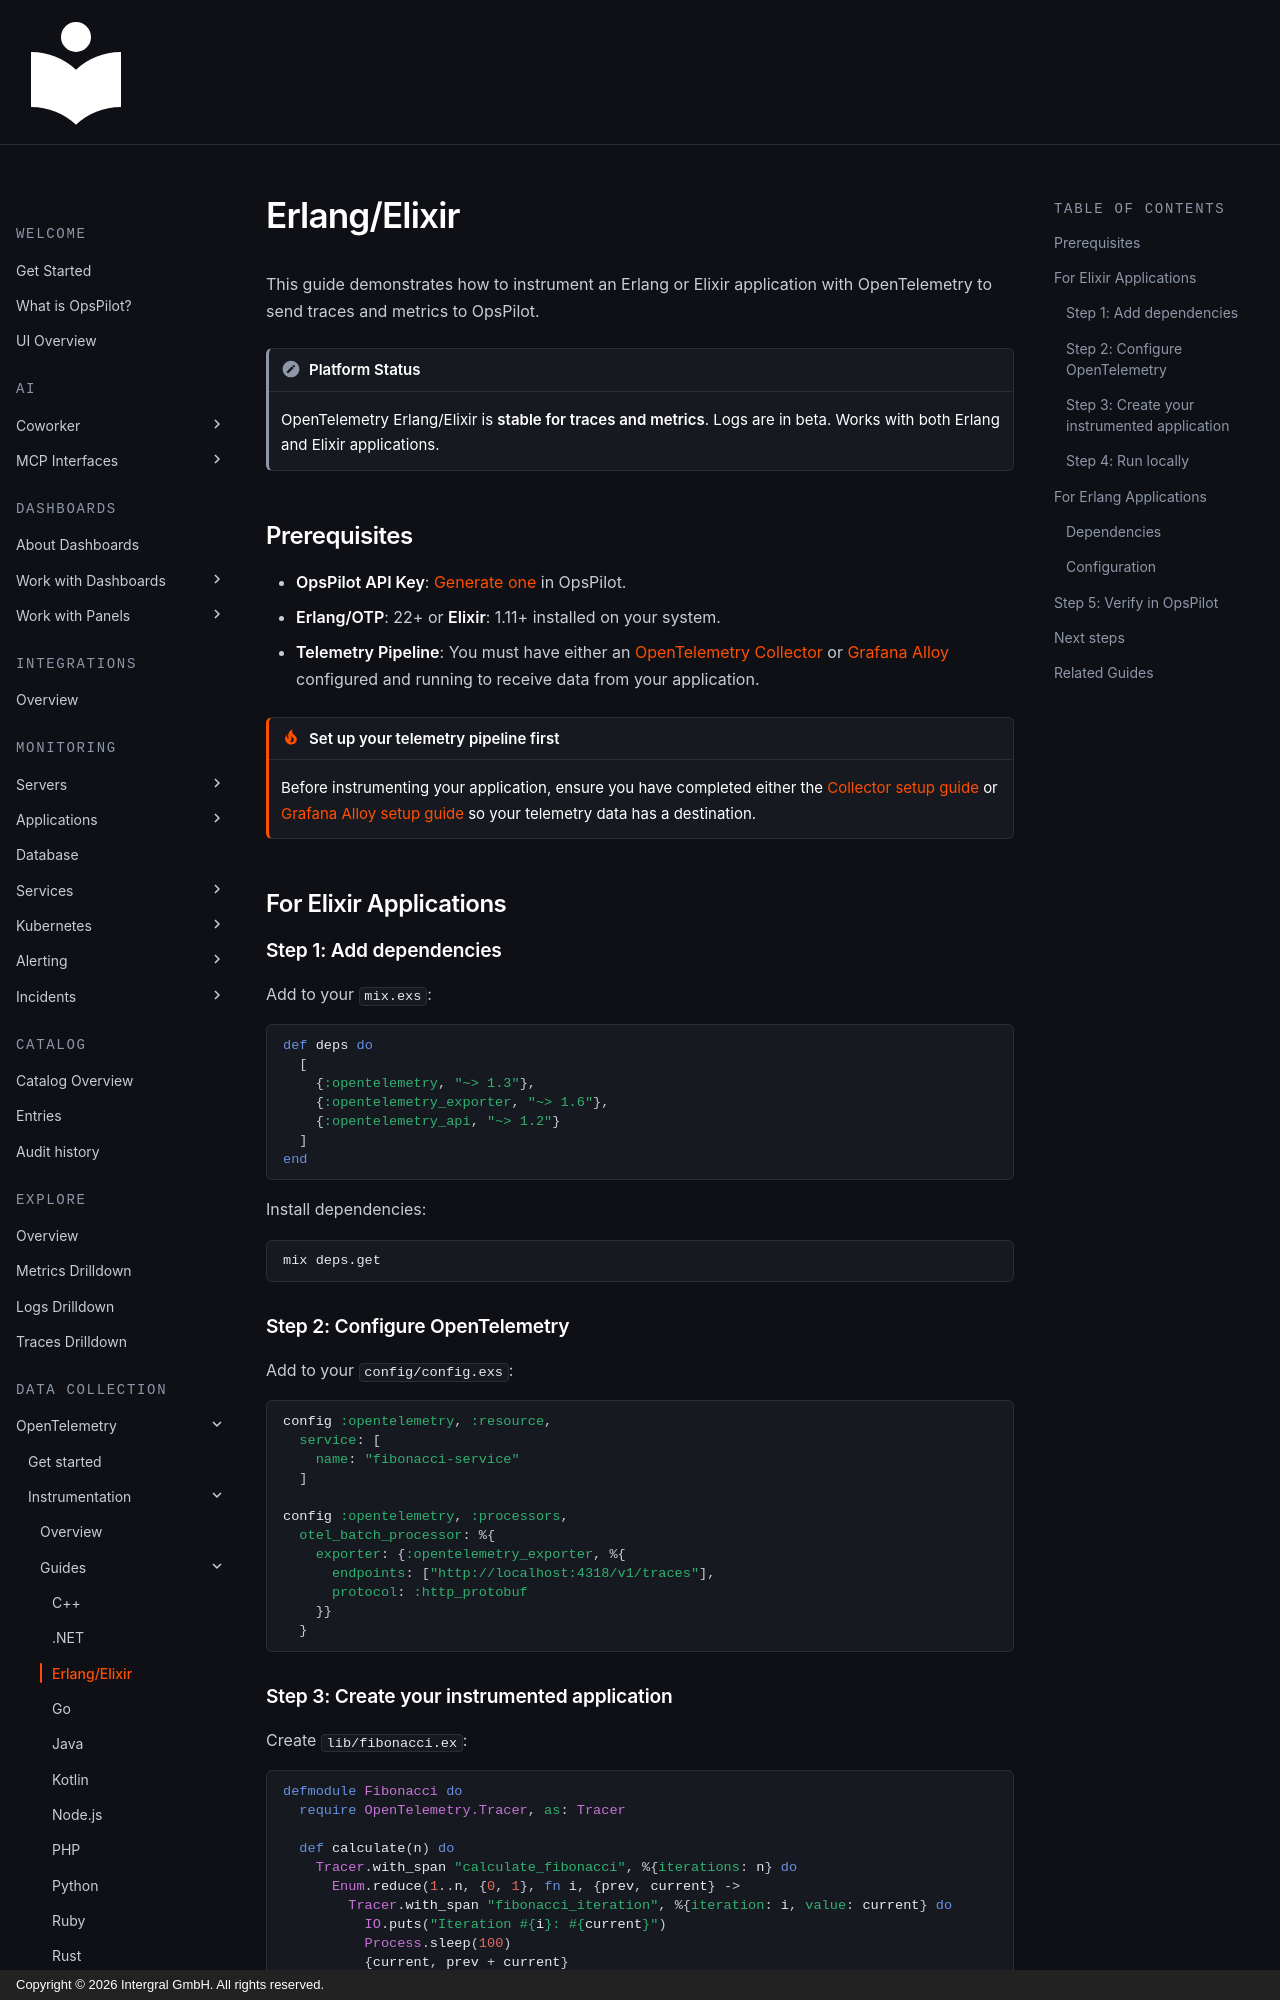

repository: intergral/opspilot-docs · page: Monitor-your-data/OpenTelemetry/Instrumentation/Erlang/index.html · generator: mkdocs · copyright: Copyright © 2026 Intergral GmbH. All rights reserved.

# Erlang/Elixir

This guide demonstrates how to instrument an Erlang or Elixir application with OpenTelemetry to send traces and metrics to OpsPilot.

!!! note "Platform Status"
    OpenTelemetry Erlang/Elixir is **stable for traces and metrics**. Logs are in beta. Works with both Erlang and Elixir applications.

## Prerequisites

* **OpsPilot API Key**: [Generate one](https://app.opspilot.com/organization/api-keys) in OpsPilot.
* **Erlang/OTP**: 22+ or **Elixir**: 1.11+ installed on your system.
* **Telemetry Pipeline**: You must have either an [OpenTelemetry Collector](/Monitor-your-data/OpenTelemetry/Shipping/Collector/) or [Grafana Alloy](/Monitor-your-data/OpenTelemetry/Shipping/Grafana-agent/) configured and running to receive data from your application.

!!! tip "Set up your telemetry pipeline first"
    Before instrumenting your application, ensure you have completed either the [Collector setup guide](/Monitor-your-data/OpenTelemetry/Shipping/Collector/) or [Grafana Alloy setup guide](/Monitor-your-data/OpenTelemetry/Shipping/Grafana-agent/) so your telemetry data has a destination.

## For Elixir Applications

### Step 1: Add dependencies

Add to your `mix.exs`:

```elixir
def deps do
  [
    {:opentelemetry, "~> 1.3"},
    {:opentelemetry_exporter, "~> 1.6"},
    {:opentelemetry_api, "~> 1.2"}
  ]
end
```

Install dependencies:

```bash
mix deps.get
```

### Step 2: Configure OpenTelemetry

Add to your `config/config.exs`:

```elixir
config :opentelemetry, :resource,
  service: [
    name: "fibonacci-service"
  ]

config :opentelemetry, :processors,
  otel_batch_processor: %{
    exporter: {:opentelemetry_exporter, %{
      endpoints: ["http://localhost:4318/v1/traces"],
      protocol: :http_protobuf
    }}
  }
```
